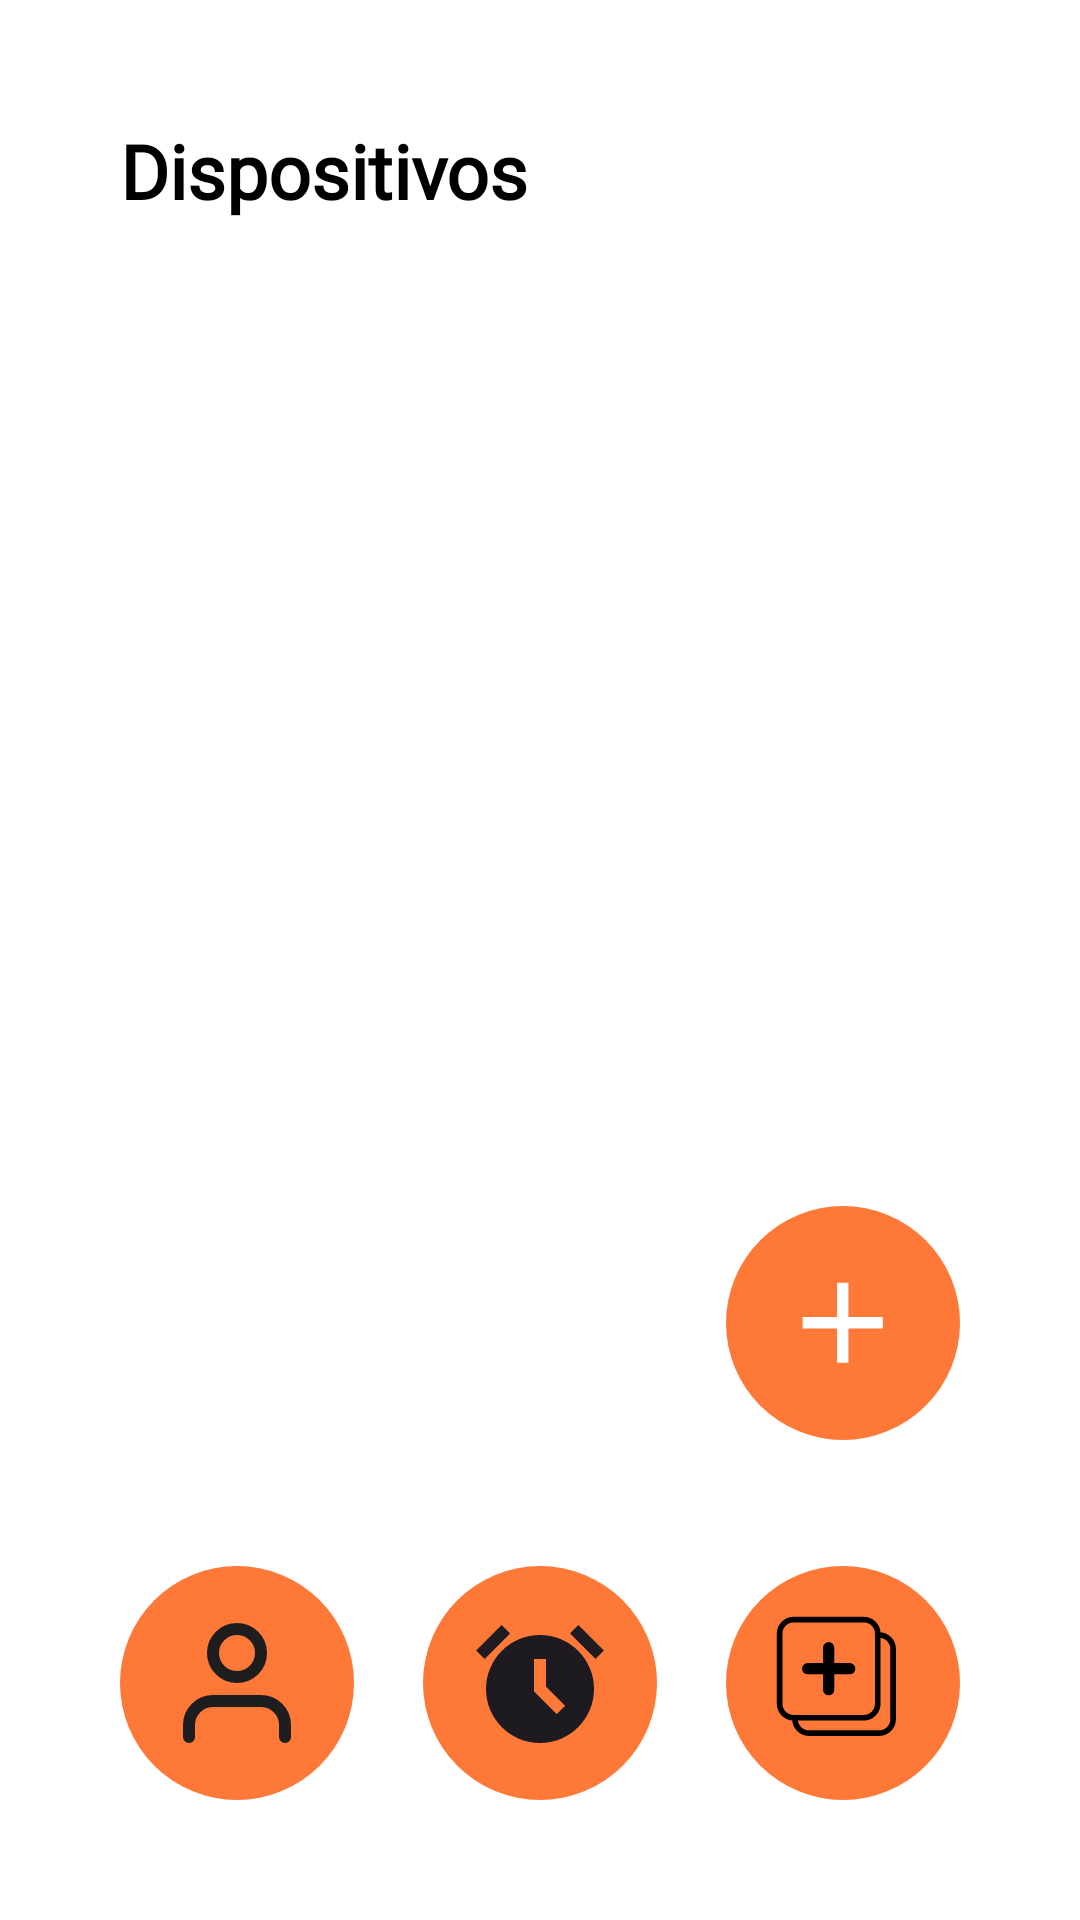

Write the Android layout XML for this screen, with the resource values it uses.
<!-- AndroidManifest.xml: application theme Theme.AlarMISO -->
<!-- res/layout/fragment_devices.xml -->
<?xml version="1.0" encoding="utf-8"?>
<androidx.constraintlayout.widget.ConstraintLayout xmlns:android="http://schemas.android.com/apk/res/android"
    xmlns:app="http://schemas.android.com/apk/res-auto"
    xmlns:tools="http://schemas.android.com/tools"
    android:background="@color/white"
    android:layout_width="match_parent"
    android:layout_height="match_parent"
    android:id="@+id/devices_fragment"
    android:padding="40dp">

    <TextView
        android:id="@+id/titleDevices"
        style="@style/TextoTituloGrande"
        android:layout_width="match_parent"
        android:layout_height="wrap_content"
        android:text="Dispositivos"
        app:layout_constraintTop_toTopOf="parent" />

    <androidx.recyclerview.widget.RecyclerView
        android:layout_width="match_parent"
        android:layout_height="wrap_content"
        android:id="@+id/rvDevices"
        android:layout_marginTop="20dp"
        app:layout_constraintTop_toBottomOf="@id/titleDevices" />

    <ImageButton
        android:id="@+id/addDevice"
        android:layout_width="wrap_content"
        android:layout_height="wrap_content"
        android:layout_marginBottom="42dp"
        android:background="@android:color/transparent"
        android:contentDescription="Añadir dispositivo"
        app:layout_constraintBottom_toTopOf="@+id/bottom_navigation"
        app:layout_constraintEnd_toEndOf="parent"
        android:src="@drawable/addbutton"
        />

    <androidx.constraintlayout.widget.ConstraintLayout
        android:id="@+id/bottom_navigation"
        android:layout_width="match_parent"
        android:layout_height="wrap_content"
        app:layout_constraintBottom_toBottomOf="parent"
        app:layout_constraintStart_toStartOf="parent"
        app:layout_constraintEnd_toEndOf="parent">

        <ImageButton
            android:id="@+id/usrBtn"
            android:layout_width="wrap_content"
            android:layout_height="wrap_content"
            android:background="@android:color/transparent"
            android:contentDescription="Usuario"
            android:src="@drawable/user"
            app:layout_constraintBottom_toBottomOf="parent"
            app:layout_constraintStart_toStartOf="parent"/>

        <ImageButton
            android:id="@+id/alarmsBtn"
            android:layout_width="wrap_content"
            android:layout_height="wrap_content"
            android:background="@android:color/transparent"
            android:contentDescription="Alarmas"
            android:src="@drawable/alarm"
            app:layout_constraintBottom_toBottomOf="parent"
            app:layout_constraintStart_toStartOf="parent"
            app:layout_constraintEnd_toEndOf="parent"
            app:layout_constraintHorizontal_bias="0.5"/>

        <ImageButton
            android:id="@+id/devicesBtn"
            android:layout_width="wrap_content"
            android:layout_height="wrap_content"
            android:background="@android:color/transparent"
            android:contentDescription="Dispositivos"
            android:src="@drawable/device"
            app:layout_constraintBottom_toBottomOf="parent"
            app:layout_constraintEnd_toEndOf="parent"/>

    </androidx.constraintlayout.widget.ConstraintLayout>

</androidx.constraintlayout.widget.ConstraintLayout>
<!-- resources referenced by this layout -->
<resources>
  <color name="white">#FFFFFFFF</color>
  <!-- drawable addbutton (drawable) -->
  <vector xmlns:android="http://schemas.android.com/apk/res/android"
      android:width="78dp"
      android:height="78dp"
      android:viewportWidth="78"
      android:viewportHeight="78">
    <path
        android:pathData="M39,0L39,0A39,39 0,0 1,78 39L78,39A39,39 0,0 1,39 78L39,78A39,39 0,0 1,0 39L0,39A39,39 0,0 1,39 0z"
        android:fillColor="#FE7838"/>
    <path
        android:pathData="M36.992,40.808H25.542V36.992H36.992V25.542H40.809V36.992H52.259V40.808H40.809V52.258H36.992V40.808Z"
        android:fillColor="#ffffff"/>
  </vector>
  <!-- drawable alarm (drawable) -->
  <vector xmlns:android="http://schemas.android.com/apk/res/android"
      android:width="78dp"
      android:height="78dp"
      android:viewportWidth="78"
      android:viewportHeight="78">
    <path
        android:pathData="M39,0L39,0A39,39 0,0 1,78 39L78,39A39,39 0,0 1,39 78L39,78A39,39 0,0 1,0 39L0,39A39,39 0,0 1,39 0z"
        android:fillColor="#FE7838"/>
    <path
        android:pathData="M39,59C36.5,59 34.159,58.525 31.975,57.575C29.792,56.625 27.892,55.342 26.275,53.725C24.659,52.108 23.375,50.208 22.425,48.025C21.475,45.842 21,43.5 21,41C21,38.5 21.475,36.158 22.425,33.975C23.375,31.792 24.659,29.892 26.275,28.275C27.892,26.658 29.792,25.375 31.975,24.425C34.159,23.475 36.5,23 39,23C41.5,23 43.842,23.475 46.025,24.425C48.208,25.375 50.109,26.658 51.725,28.275C53.342,29.892 54.625,31.792 55.575,33.975C56.525,36.158 57,38.5 57,41C57,43.5 56.525,45.842 55.575,48.025C54.625,50.208 53.342,52.108 51.725,53.725C50.109,55.342 48.208,56.625 46.025,57.575C43.842,58.525 41.5,59 39,59ZM44.6,49.4L47.4,46.6L41,40.2V31H37V41.8L44.6,49.4ZM26.2,19.7L29,22.5L20.5,31L17.7,28.2L26.2,19.7ZM51.8,19.7L60.3,28.2L57.5,31L49,22.5L51.8,19.7Z"
        android:fillColor="#1D1B20"/>
  </vector>
  <!-- drawable user (drawable) -->
  <vector xmlns:android="http://schemas.android.com/apk/res/android"
      android:width="78dp"
      android:height="78dp"
      android:viewportWidth="78"
      android:viewportHeight="78">
    <path
        android:pathData="M39,0L39,0A39,39 0,0 1,78 39L78,39A39,39 0,0 1,39 78L39,78A39,39 0,0 1,0 39L0,39A39,39 0,0 1,39 0z"
        android:fillColor="#FE7838"/>
    <path
        android:pathData="M55,57V53C55,50.878 54.157,48.843 52.657,47.343C51.157,45.843 49.122,45 47,45H31C28.878,45 26.843,45.843 25.343,47.343C23.843,48.843 23,50.878 23,53V57M47,29C47,33.418 43.418,37 39,37C34.582,37 31,33.418 31,29C31,24.582 34.582,21 39,21C43.418,21 47,24.582 47,29Z"
        android:strokeLineJoin="round"
        android:strokeWidth="4"
        android:fillColor="#00000000"
        android:strokeColor="#1E1E1E"
        android:strokeLineCap="round"/>
  </vector>
  <style name="TextoTituloGrande">
          <item name="android:fontFamily">@font/opensans_regular</item>
          <item name="android:textSize">25dp</item>
          <item name="android:textStyle">bold</item>
          <item name="android:lineSpacingExtra">25dp</item>
          <item name="android:textColor">@android:color/black</item>
      </style>
  <style name="Theme.AlarMISO" parent="Base.Theme.AlarMISO" />
  <style name="Base.Theme.AlarMISO" parent="Theme.AppCompat.Light.NoActionBar">
      </style>
</resources>
